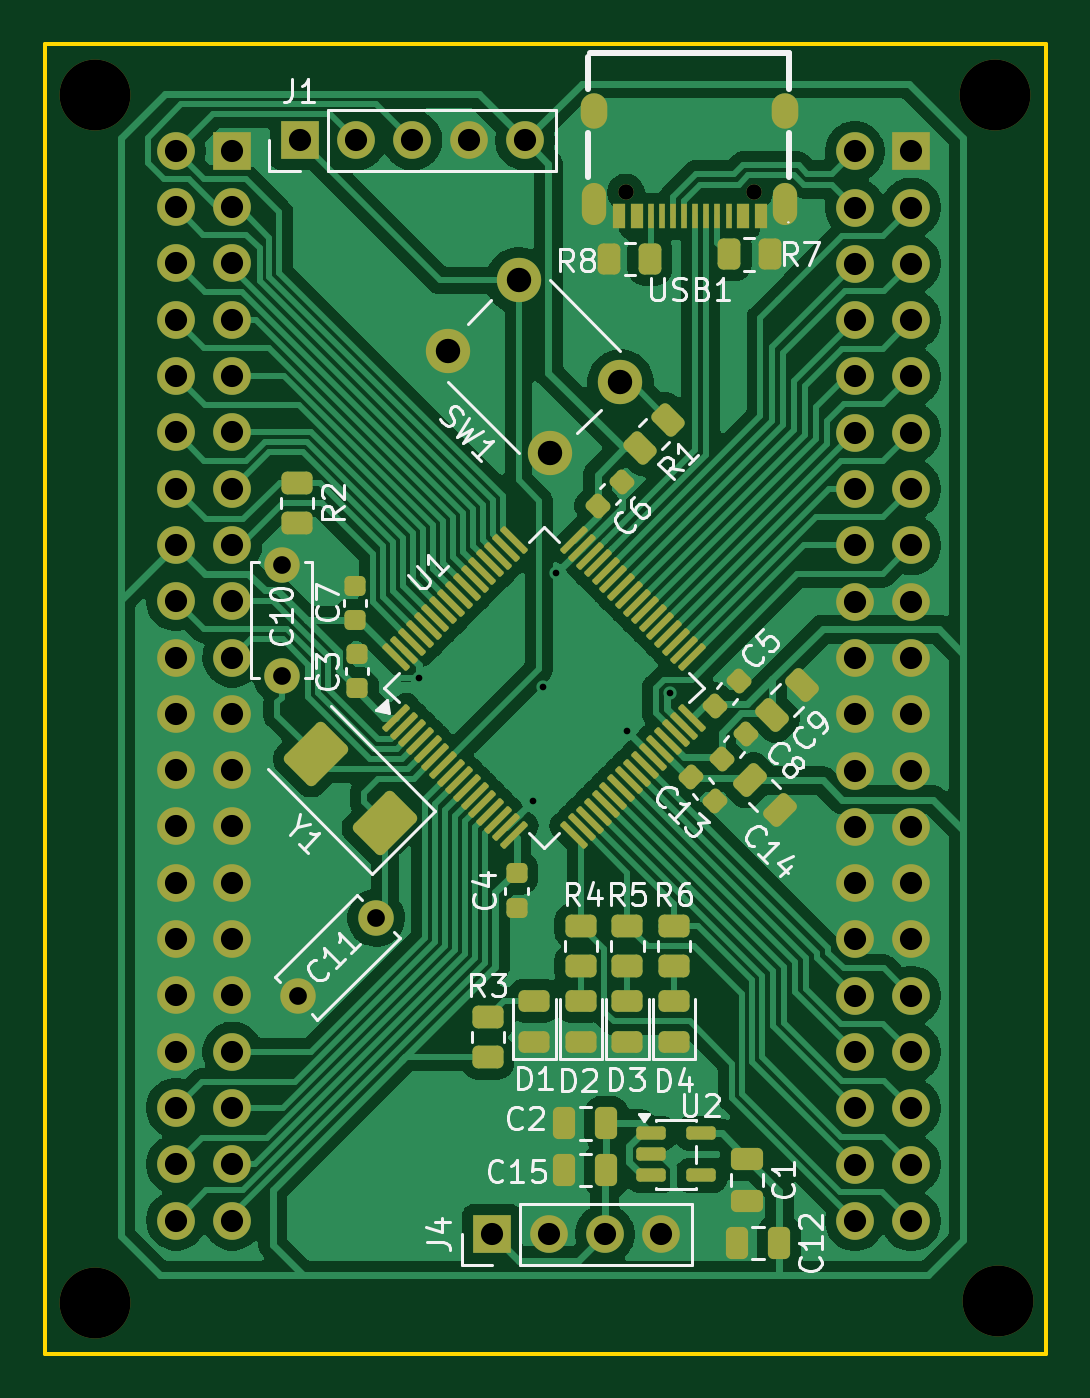
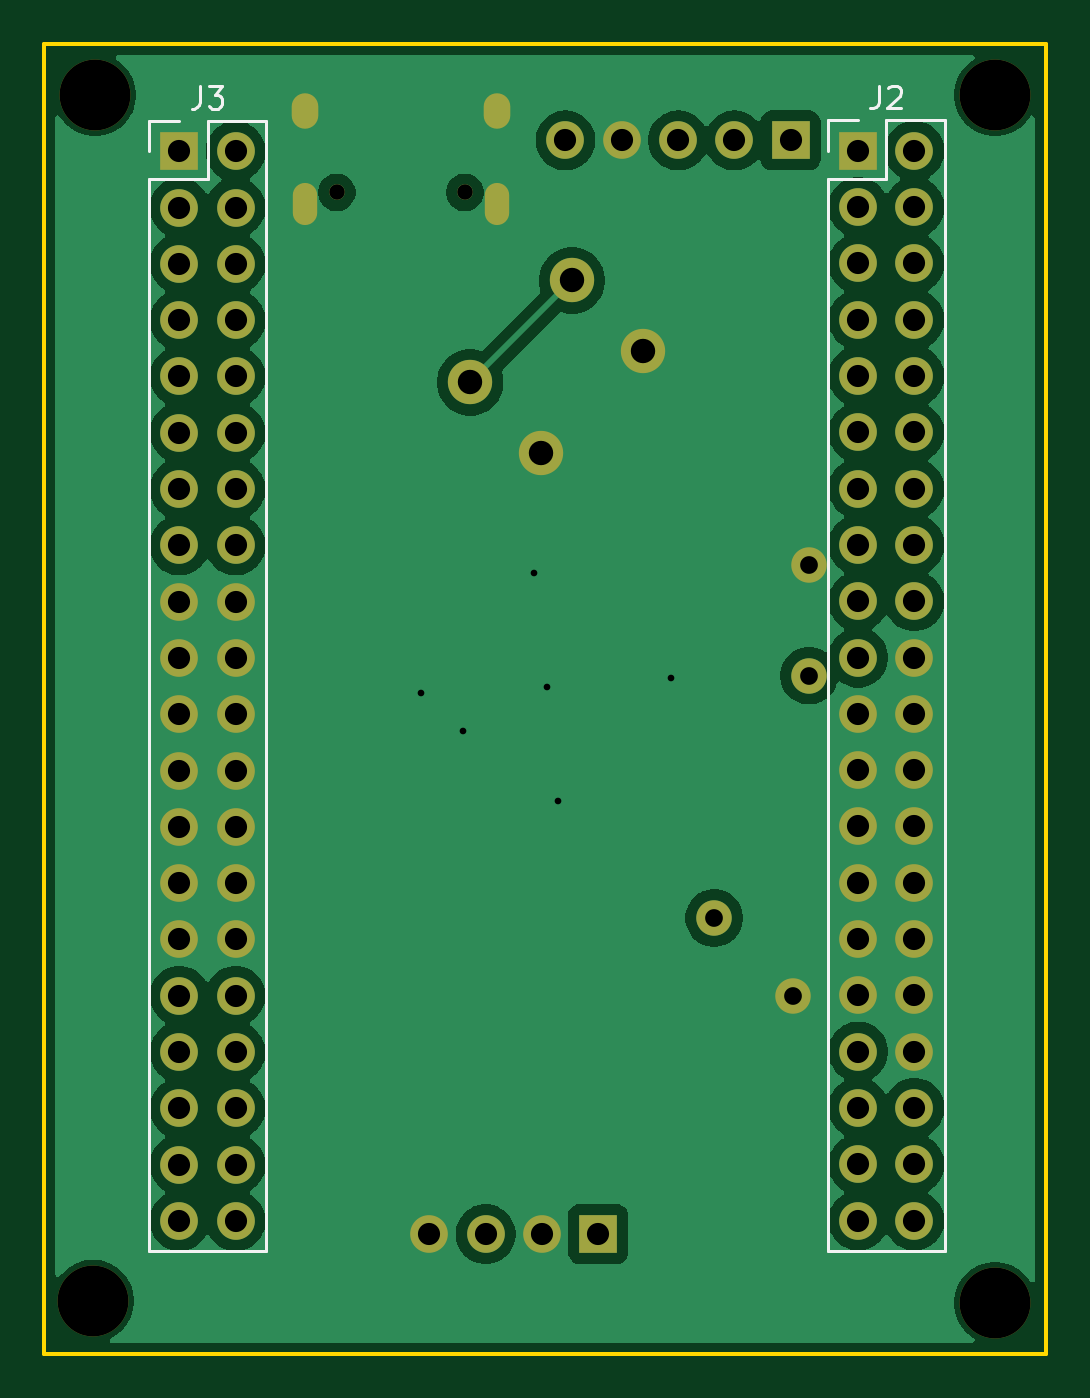
Circuit board: 11 layer files. Board 45.2 x 59.1 mm.
- bottom_copper: stm-module-B_Cu.gbr (71962 bytes)
- bottom_mask: stm-module-B_Mask.gbr (3817 bytes)
- paste: stm-module-B_Paste.gbr (497 bytes)
- bottom_silk: stm-module-B_Silkscreen.gbr (3056 bytes)
- outline: stm-module-Edge_Cuts.gbr (654 bytes)
- top_copper: stm-module-F_Cu.gbr (126677 bytes)
- top_mask: stm-module-F_Mask.gbr (10416 bytes)
- paste: stm-module-F_Paste.gbr (7115 bytes)
- top_silk: stm-module-F_Silkscreen.gbr (51059 bytes)
- drill: stm-module-NPTH.drl (424 bytes)
- drill: stm-module-PTH.drl (2586 bytes)

=== bottom_copper: stm-module-B_Cu.gbr (71962 bytes, source omitted) ===
=== bottom_mask: stm-module-B_Mask.gbr ===
%TF.GenerationSoftware,KiCad,Pcbnew,10.0.6-10.0.6~ubuntu26.04.1*%
%TF.CreationDate,2026-10-03T22:38:12-07:00*%
%TF.ProjectId,stm-module,73746d2d-6d6f-4647-956c-652e6b696361,rev?*%
%TF.SameCoordinates,Original*%
%TF.FileFunction,Soldermask,Bot*%
%TF.FilePolarity,Negative*%
%FSLAX46Y46*%
G04 Gerber Fmt 4.6, Leading zero omitted, Abs format (unit mm)*
G04 Created by KiCad (PCBNEW 10.0.6-10.0.6~ubuntu26.04.1) date 2026-10-03 22:38:12*
%MOMM*%
%LPD*%
G01*
G04 APERTURE LIST*
%ADD10C,1.600000*%
%ADD11C,3.200000*%
%ADD12C,0.700000*%
%ADD13O,1.100000X1.900000*%
%ADD14O,1.200000X1.600000*%
%ADD15R,1.700000X1.700000*%
%ADD16C,1.700000*%
%ADD17C,2.000000*%
G04 APERTURE END LIST*
D10*
%TO.C,C11*%
X165332233Y-139967767D03*
X168867767Y-136432233D03*
%TD*%
D11*
%TO.C,REF\u002A\u002A*%
X196800000Y-99300000D03*
%TD*%
D10*
%TO.C,C10*%
X164600000Y-120500000D03*
X164600000Y-125500000D03*
%TD*%
D12*
%TO.C,USB1*%
X185900000Y-103700000D03*
X180120000Y-103700000D03*
D13*
X187330000Y-104230000D03*
D14*
X187330000Y-100020000D03*
D13*
X178690000Y-104230000D03*
D14*
X178690000Y-100020000D03*
%TD*%
D15*
%TO.C,J1*%
X165420000Y-101350000D03*
D16*
X167960000Y-101350000D03*
X170500000Y-101350000D03*
X173040000Y-101350000D03*
X175580000Y-101350000D03*
%TD*%
D17*
%TO.C,SW1*%
X176700000Y-115450000D03*
X172103806Y-110853806D03*
X179881981Y-112268019D03*
X175285786Y-107671825D03*
%TD*%
D11*
%TO.C,REF\u002A\u002A*%
X196900000Y-153700000D03*
%TD*%
D15*
%TO.C,J4*%
X174100000Y-150700000D03*
D16*
X176640000Y-150700000D03*
X179180000Y-150700000D03*
X181720000Y-150700000D03*
%TD*%
D11*
%TO.C,REF\u002A\u002A*%
X156200000Y-153800000D03*
%TD*%
%TO.C,REF\u002A\u002A*%
X156200000Y-99300000D03*
%TD*%
D15*
%TO.C,J2*%
X162375000Y-101825000D03*
D16*
X159835000Y-101825000D03*
X162375000Y-104365000D03*
X159835000Y-104365000D03*
X162375000Y-106905000D03*
X159835000Y-106905000D03*
X162375000Y-109445000D03*
X159835000Y-109445000D03*
X162375000Y-111985000D03*
X159835000Y-111985000D03*
X162375000Y-114525000D03*
X159835000Y-114525000D03*
X162375000Y-117065000D03*
X159835000Y-117065000D03*
X162375000Y-119605000D03*
X159835000Y-119605000D03*
X162375000Y-122145000D03*
X159835000Y-122145000D03*
X162375000Y-124685000D03*
X159835000Y-124685000D03*
X162375000Y-127225000D03*
X159835000Y-127225000D03*
X162375000Y-129765000D03*
X159835000Y-129765000D03*
X162375000Y-132305000D03*
X159835000Y-132305000D03*
X162375000Y-134845000D03*
X159835000Y-134845000D03*
X162375000Y-137385000D03*
X159835000Y-137385000D03*
X162375000Y-139925000D03*
X159835000Y-139925000D03*
X162375000Y-142465000D03*
X159835000Y-142465000D03*
X162375000Y-145005000D03*
X159835000Y-145005000D03*
X162375000Y-147545000D03*
X159835000Y-147545000D03*
X162375000Y-150085000D03*
X159835000Y-150085000D03*
%TD*%
D15*
%TO.C,J3*%
X193000000Y-101840000D03*
D16*
X190460000Y-101840000D03*
X193000000Y-104380000D03*
X190460000Y-104380000D03*
X193000000Y-106920000D03*
X190460000Y-106920000D03*
X193000000Y-109460000D03*
X190460000Y-109460000D03*
X193000000Y-112000000D03*
X190460000Y-112000000D03*
X193000000Y-114540000D03*
X190460000Y-114540000D03*
X193000000Y-117080000D03*
X190460000Y-117080000D03*
X193000000Y-119620000D03*
X190460000Y-119620000D03*
X193000000Y-122160000D03*
X190460000Y-122160000D03*
X193000000Y-124700000D03*
X190460000Y-124700000D03*
X193000000Y-127240000D03*
X190460000Y-127240000D03*
X193000000Y-129780000D03*
X190460000Y-129780000D03*
X193000000Y-132320000D03*
X190460000Y-132320000D03*
X193000000Y-134860000D03*
X190460000Y-134860000D03*
X193000000Y-137400000D03*
X190460000Y-137400000D03*
X193000000Y-139940000D03*
X190460000Y-139940000D03*
X193000000Y-142480000D03*
X190460000Y-142480000D03*
X193000000Y-145020000D03*
X190460000Y-145020000D03*
X193000000Y-147560000D03*
X190460000Y-147560000D03*
X193000000Y-150100000D03*
X190460000Y-150100000D03*
%TD*%
M02*

=== paste: stm-module-B_Paste.gbr ===
%TF.GenerationSoftware,KiCad,Pcbnew,10.0.6-10.0.6~ubuntu26.04.1*%
%TF.CreationDate,2026-10-03T22:38:11-07:00*%
%TF.ProjectId,stm-module,73746d2d-6d6f-4647-956c-652e6b696361,rev?*%
%TF.SameCoordinates,Original*%
%TF.FileFunction,Paste,Bot*%
%TF.FilePolarity,Positive*%
%FSLAX46Y46*%
G04 Gerber Fmt 4.6, Leading zero omitted, Abs format (unit mm)*
G04 Created by KiCad (PCBNEW 10.0.6-10.0.6~ubuntu26.04.1) date 2026-10-03 22:38:11*
%MOMM*%
%LPD*%
G01*
G04 APERTURE LIST*
G04 APERTURE END LIST*
M02*

=== bottom_silk: stm-module-B_Silkscreen.gbr ===
%TF.GenerationSoftware,KiCad,Pcbnew,10.0.6-10.0.6~ubuntu26.04.1*%
%TF.CreationDate,2026-10-03T22:38:12-07:00*%
%TF.ProjectId,stm-module,73746d2d-6d6f-4647-956c-652e6b696361,rev?*%
%TF.SameCoordinates,Original*%
%TF.FileFunction,Legend,Bot*%
%TF.FilePolarity,Positive*%
%FSLAX46Y46*%
G04 Gerber Fmt 4.6, Leading zero omitted, Abs format (unit mm)*
G04 Created by KiCad (PCBNEW 10.0.6-10.0.6~ubuntu26.04.1) date 2026-10-03 22:38:12*
%MOMM*%
%LPD*%
G01*
G04 APERTURE LIST*
%ADD10C,0.150000*%
%ADD11C,0.120000*%
G04 APERTURE END LIST*
D10*
X161438333Y-98899819D02*
X161438333Y-99614104D01*
X161438333Y-99614104D02*
X161485952Y-99756961D01*
X161485952Y-99756961D02*
X161581190Y-99852200D01*
X161581190Y-99852200D02*
X161724047Y-99899819D01*
X161724047Y-99899819D02*
X161819285Y-99899819D01*
X161009761Y-98995057D02*
X160962142Y-98947438D01*
X160962142Y-98947438D02*
X160866904Y-98899819D01*
X160866904Y-98899819D02*
X160628809Y-98899819D01*
X160628809Y-98899819D02*
X160533571Y-98947438D01*
X160533571Y-98947438D02*
X160485952Y-98995057D01*
X160485952Y-98995057D02*
X160438333Y-99090295D01*
X160438333Y-99090295D02*
X160438333Y-99185533D01*
X160438333Y-99185533D02*
X160485952Y-99328390D01*
X160485952Y-99328390D02*
X161057380Y-99899819D01*
X161057380Y-99899819D02*
X160438333Y-99899819D01*
X192063333Y-98914819D02*
X192063333Y-99629104D01*
X192063333Y-99629104D02*
X192110952Y-99771961D01*
X192110952Y-99771961D02*
X192206190Y-99867200D01*
X192206190Y-99867200D02*
X192349047Y-99914819D01*
X192349047Y-99914819D02*
X192444285Y-99914819D01*
X191682380Y-98914819D02*
X191063333Y-98914819D01*
X191063333Y-98914819D02*
X191396666Y-99295771D01*
X191396666Y-99295771D02*
X191253809Y-99295771D01*
X191253809Y-99295771D02*
X191158571Y-99343390D01*
X191158571Y-99343390D02*
X191110952Y-99391009D01*
X191110952Y-99391009D02*
X191063333Y-99486247D01*
X191063333Y-99486247D02*
X191063333Y-99724342D01*
X191063333Y-99724342D02*
X191110952Y-99819580D01*
X191110952Y-99819580D02*
X191158571Y-99867200D01*
X191158571Y-99867200D02*
X191253809Y-99914819D01*
X191253809Y-99914819D02*
X191539523Y-99914819D01*
X191539523Y-99914819D02*
X191634761Y-99867200D01*
X191634761Y-99867200D02*
X191682380Y-99819580D01*
%TO.C,J2*%
D11*
X158455000Y-100445000D02*
X158455000Y-151465000D01*
X161105000Y-100445000D02*
X158455000Y-100445000D01*
X161105000Y-103095000D02*
X161105000Y-100445000D01*
X163755000Y-100445000D02*
X162375000Y-100445000D01*
X163755000Y-101825000D02*
X163755000Y-100445000D01*
X163755000Y-103095000D02*
X161105000Y-103095000D01*
X163755000Y-103095000D02*
X163755000Y-151465000D01*
X163755000Y-151465000D02*
X158455000Y-151465000D01*
%TO.C,J3*%
X189080000Y-100460000D02*
X189080000Y-151480000D01*
X191730000Y-100460000D02*
X189080000Y-100460000D01*
X191730000Y-103110000D02*
X191730000Y-100460000D01*
X194380000Y-100460000D02*
X193000000Y-100460000D01*
X194380000Y-101840000D02*
X194380000Y-100460000D01*
X194380000Y-103110000D02*
X191730000Y-103110000D01*
X194380000Y-103110000D02*
X194380000Y-151480000D01*
X194380000Y-151480000D02*
X189080000Y-151480000D01*
%TD*%
M02*

=== outline: stm-module-Edge_Cuts.gbr ===
%TF.GenerationSoftware,KiCad,Pcbnew,10.0.6-10.0.6~ubuntu26.04.1*%
%TF.CreationDate,2026-10-03T22:38:12-07:00*%
%TF.ProjectId,stm-module,73746d2d-6d6f-4647-956c-652e6b696361,rev?*%
%TF.SameCoordinates,Original*%
%TF.FileFunction,Profile,NP*%
%FSLAX46Y46*%
G04 Gerber Fmt 4.6, Leading zero omitted, Abs format (unit mm)*
G04 Created by KiCad (PCBNEW 10.0.6-10.0.6~ubuntu26.04.1) date 2026-10-03 22:38:12*
%MOMM*%
%LPD*%
G01*
G04 APERTURE LIST*
%TA.AperFunction,Profile*%
%ADD10C,0.200000*%
%TD*%
G04 APERTURE END LIST*
D10*
X153900000Y-97000000D02*
X199100000Y-97000000D01*
X199100000Y-156100000D01*
X153900000Y-156100000D01*
X153900000Y-97000000D01*
M02*

=== top_copper: stm-module-F_Cu.gbr (126677 bytes, source omitted) ===
=== top_mask: stm-module-F_Mask.gbr (10416 bytes, source omitted) ===
=== paste: stm-module-F_Paste.gbr (7115 bytes, source omitted) ===
=== top_silk: stm-module-F_Silkscreen.gbr (51059 bytes, source omitted) ===
=== drill: stm-module-NPTH.drl ===
M48
; DRILL file KiCad 10.0.6-10.0.6~ubuntu26.04.1 date 2026-10-03T22:38:09
; FORMAT={-:-/ absolute / metric / decimal}
; #@! TF.CreationDate,2026-10-03T22:38:09-07:00
; #@! TF.GenerationSoftware,Kicad,Pcbnew,10.0.6-10.0.6~ubuntu26.04.1
; #@! TF.FileFunction,NonPlated,1,2,NPTH
FMAT,2
METRIC
; #@! TA.AperFunction,NonPlated,NPTH,ComponentDrill
T1C3.200
%
G90
G05
T1
X156.2Y-99.3
X156.2Y-153.8
X196.8Y-99.3
X196.9Y-153.7
M30

=== drill: stm-module-PTH.drl ===
M48
; DRILL file KiCad 10.0.6-10.0.6~ubuntu26.04.1 date 2026-10-03T22:38:09
; FORMAT={-:-/ absolute / metric / decimal}
; #@! TF.CreationDate,2026-10-03T22:38:09-07:00
; #@! TF.GenerationSoftware,Kicad,Pcbnew,10.0.6-10.0.6~ubuntu26.04.1
; #@! TF.FileFunction,Plated,1,2,PTH
FMAT,2
METRIC
; #@! TA.AperFunction,Plated,PTH,ViaDrill
T1C0.300
; #@! TA.AperFunction,Plated,PTH,ComponentDrill
T2C0.600
; #@! TA.AperFunction,Plated,PTH,ComponentDrill
T3C0.700
; #@! TA.AperFunction,Plated,PTH,ComponentDrill
T4C0.800
; #@! TA.AperFunction,Plated,PTH,ComponentDrill
T5C1.000
; #@! TA.AperFunction,Plated,PTH,ComponentDrill
T6C1.100
%
G90
G05
T1
X170.8Y-125.627
X175.935Y-131.135
X176.4Y-126.0
X176.989Y-120.889
X180.182Y-128.018
X182.099Y-126.3
T3
X180.12Y-103.7
X185.9Y-103.7
T4
X164.6Y-120.5
X164.6Y-125.5
X165.332Y-139.968
X168.868Y-136.432
T5
X159.835Y-101.825
X159.835Y-104.365
X159.835Y-106.905
X159.835Y-109.445
X159.835Y-111.985
X159.835Y-114.525
X159.835Y-117.065
X159.835Y-119.605
X159.835Y-122.145
X159.835Y-124.685
X159.835Y-127.225
X159.835Y-129.765
X159.835Y-132.305
X159.835Y-134.845
X159.835Y-137.385
X159.835Y-139.925
X159.835Y-142.465
X159.835Y-145.005
X159.835Y-147.545
X159.835Y-150.085
X162.375Y-101.825
X162.375Y-104.365
X162.375Y-106.905
X162.375Y-109.445
X162.375Y-111.985
X162.375Y-114.525
X162.375Y-117.065
X162.375Y-119.605
X162.375Y-122.145
X162.375Y-124.685
X162.375Y-127.225
X162.375Y-129.765
X162.375Y-132.305
X162.375Y-134.845
X162.375Y-137.385
X162.375Y-139.925
X162.375Y-142.465
X162.375Y-145.005
X162.375Y-147.545
X162.375Y-150.085
X165.42Y-101.35
X167.96Y-101.35
X170.5Y-101.35
X173.04Y-101.35
X174.1Y-150.7
X175.58Y-101.35
X176.64Y-150.7
X179.18Y-150.7
X181.72Y-150.7
X190.46Y-101.84
X190.46Y-104.38
X190.46Y-106.92
X190.46Y-109.46
X190.46Y-112.0
X190.46Y-114.54
X190.46Y-117.08
X190.46Y-119.62
X190.46Y-122.16
X190.46Y-124.7
X190.46Y-127.24
X190.46Y-129.78
X190.46Y-132.32
X190.46Y-134.86
X190.46Y-137.4
X190.46Y-139.94
X190.46Y-142.48
X190.46Y-145.02
X190.46Y-147.56
X190.46Y-150.1
X193.0Y-101.84
X193.0Y-104.38
X193.0Y-106.92
X193.0Y-109.46
X193.0Y-112.0
X193.0Y-114.54
X193.0Y-117.08
X193.0Y-119.62
X193.0Y-122.16
X193.0Y-124.7
X193.0Y-127.24
X193.0Y-129.78
X193.0Y-132.32
X193.0Y-134.86
X193.0Y-137.4
X193.0Y-139.94
X193.0Y-142.48
X193.0Y-145.02
X193.0Y-147.56
X193.0Y-150.1
T6
X172.104Y-110.854
X175.286Y-107.672
X176.7Y-115.45
X179.882Y-112.268
T2
G00X178.69Y-100.22
M15
G01X178.69Y-99.82
M16
G05
G00X178.69Y-104.58
M15
G01X178.69Y-103.88
M16
G05
G00X187.33Y-100.22
M15
G01X187.33Y-99.82
M16
G05
G00X187.33Y-104.58
M15
G01X187.33Y-103.88
M16
G05
M30
